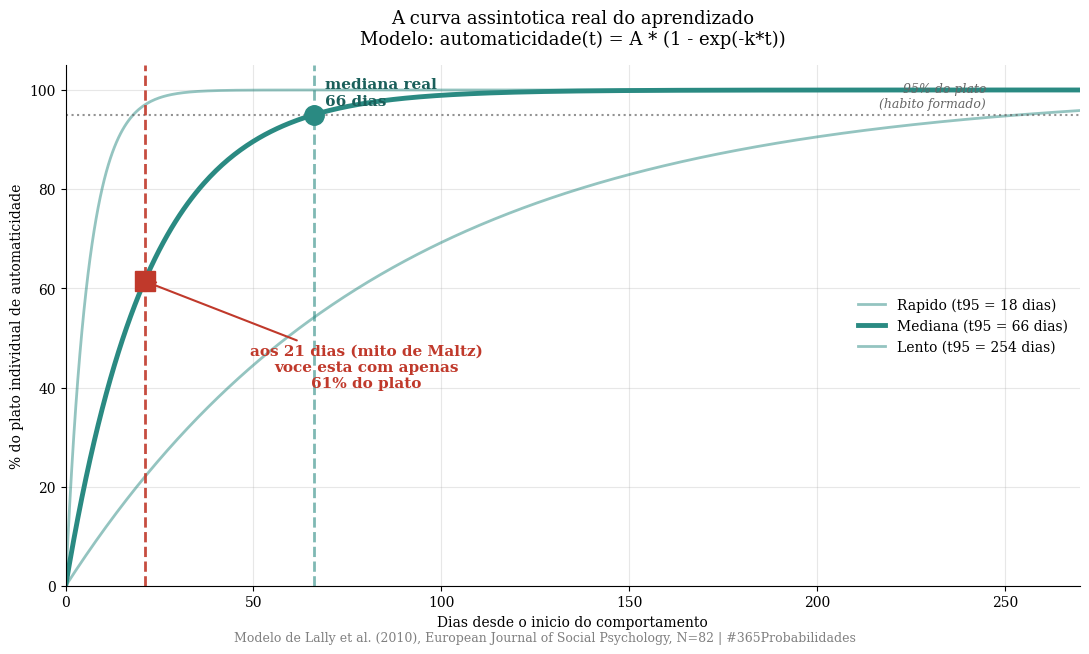
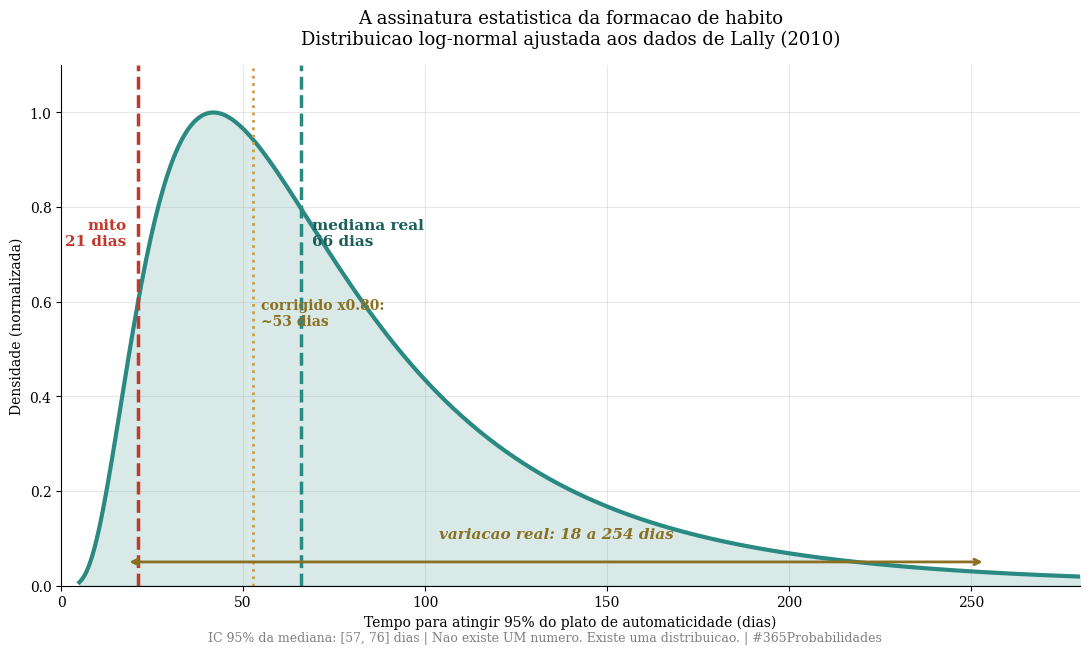
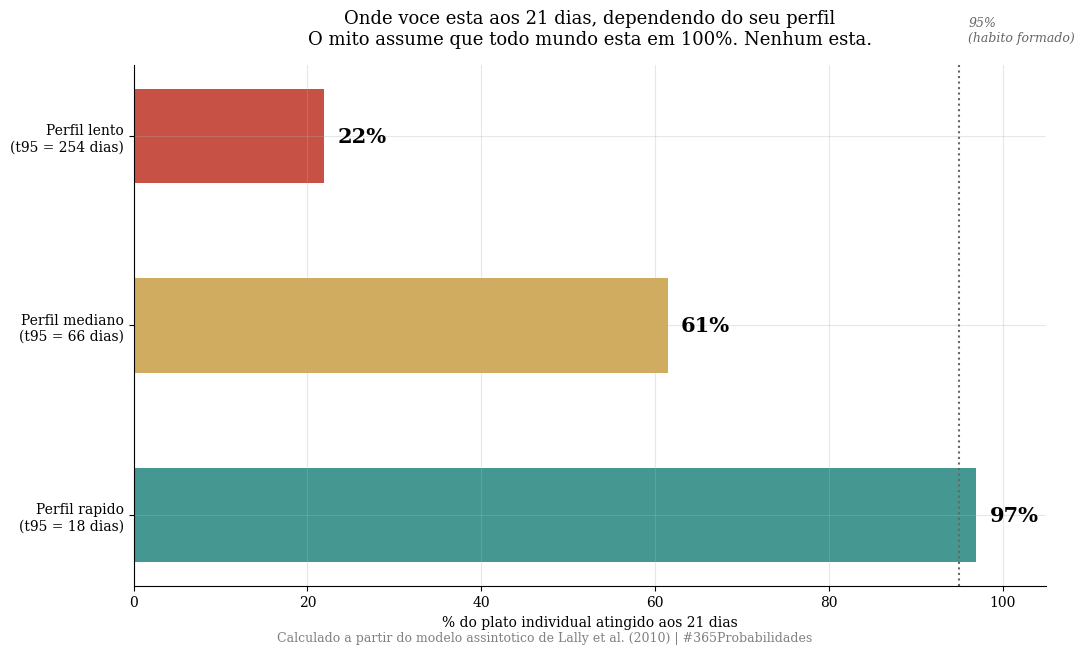

The script that saved these images, in order:
import numpy as np
import matplotlib.pyplot as plt
from scipy import stats

plt.rcParams['font.family'] = 'serif'
plt.rcParams['axes.spines.top'] = False
plt.rcParams['axes.spines.right'] = False
plt.rcParams['axes.grid'] = True
plt.rcParams['grid.alpha'] = 0.3
plt.rcParams['figure.facecolor'] = 'white'
plt.rcParams['axes.facecolor'] = 'white'

print("Bibliotecas carregadas")


# --- DADOS DA LITERATURA ---
# Lally, van Jaarsveld, Potts & Wardle (2010)
# European Journal of Social Psychology 40(6):998-1009

n_voluntarios = 96
n_analisados = 82
duracao_estudo_dias = 84   # 12 semanas

# Achados centrais
mito_maltz = 21             # o numero mitico
mediana_lally = 66          # a mediana real
min_lally = 18              # tempo minimo observado
max_lally = 254             # tempo maximo (projetado pela curva assintotica)

# Aplicacao do fator de correcao x0.80 (autorrelato)
fator_correcao = 0.80
mediana_corrigida = mediana_lally * fator_correcao   # ~53 dias

# Razoes de comparacao
razao_real_vs_mito = mediana_lally / mito_maltz            # 3.14
razao_corrigido_vs_mito = mediana_corrigida / mito_maltz   # 2.51

print("=" * 68)
print("  DADOS — FORMACAO DE HABITO (Lally et al., 2010)")
print("=" * 68)
print(f"\n  Amostra:                 {n_voluntarios} voluntarios ({n_analisados} analisados)")
print(f"  Duracao do estudo:       {duracao_estudo_dias} dias (12 semanas)")
print(f"  Metodo:                  SRHI diario + regressao nao-linear")

print(f"\n  O MITO:")
print(f"  {mito_maltz} dias (Maltz, 1960 — observacao clinica)")

print(f"\n  A REALIDADE MEDIDA:")
print(f"  Mediana:                 {mediana_lally} dias")
print(f"  Minimo observado:        {min_lally} dias")
print(f"  Maximo projetado:        {max_lally} dias")

print(f"\n  COM FATOR DE CORRECAO x{fator_correcao}:")
print(f"  Mediana corrigida:       ~{mediana_corrigida:.0f} dias")

print(f"\n  RAZOES:")
print(f"  Real / mito:             {razao_real_vs_mito:.1f}x mais")
print(f"  Corrigido / mito:        {razao_corrigido_vs_mito:.1f}x mais")
print("=" * 68)
print()
print(f"  O mito subestima em pelo menos 2.5x o tempo real de formacao.")
print(f"  E a variacao individual e enorme: entre {min_lally} e {max_lally} dias.")


# --- O MODELO ---
# A curva assintotica de Lally e a assinatura estatistica da variacao

# Modelo assintotico de Lally: automaticidade(t) = A * (1 - exp(-k*t))
# onde A e o plato individual, k e a velocidade de aprendizado
# O tempo para atingir 95% do plato: t_95 = -ln(0.05) / k

# Para uma pessoa mediana (t_95 = 66 dias):
k_mediana = -np.log(0.05) / mediana_lally
# Para uma pessoa rapida (t_95 = 18 dias):
k_rapida = -np.log(0.05) / min_lally
# Para uma pessoa lenta (t_95 = 254 dias):
k_lenta = -np.log(0.05) / max_lally

# Distribuicao aproximada dos tempos individuais (log-normal)
# Ajustando aos dados observados: mediana=66, min=18, max=254
# log(t_95) tem distribuicao aproximadamente normal
log_min = np.log(min_lally)
log_max = np.log(max_lally)
log_mediana = np.log(mediana_lally)
sigma_log = (log_max - log_min) / (2 * 1.96)  # ~IC 95% aproximado

# IC 95% pra mediana amostral (N=82, distribuicao log-normal)
se_log_mediana = sigma_log / np.sqrt(n_analisados)
mediana_ic_low = np.exp(log_mediana - 1.96 * se_log_mediana)
mediana_ic_high = np.exp(log_mediana + 1.96 * se_log_mediana)

print("=" * 68)
print("  MODELO — A CURVA ASSINTOTICA DA AUTOMATICIDADE")
print("=" * 68)

print(f"\n  MODELO DE LALLY:")
print(f"    automaticidade(t) = A * (1 - exp(-k*t))")
print(f"    A = plato individual (maximo pessoal)")
print(f"    k = velocidade de aprendizado (individual)")
print(f"    t_95 = tempo para atingir 95% do plato = -ln(0.05) / k")

print(f"\n  VELOCIDADE k (por perfil):")
print(f"    Rapida  (t_95 = {min_lally} dias):   k = {k_rapida:.4f} / dia")
print(f"    Mediana (t_95 = {mediana_lally} dias):   k = {k_mediana:.4f} / dia")
print(f"    Lenta   (t_95 = {max_lally} dias):  k = {k_lenta:.4f} / dia")

print(f"\n  ASSINATURA ESTATISTICA (log-normal, N={n_analisados}):")
print(f"    Mediana:              {mediana_lally} dias")
print(f"    IC 95% da mediana:    [{mediana_ic_low:.0f}, {mediana_ic_high:.0f}] dias")
print(f"    Sigma (log):          {sigma_log:.2f}")

print(f"\n  PROGRESSO NO DIA 21 (o mito):")
progresso_mito_rapido = (1 - np.exp(-k_rapida * mito_maltz)) * 100
progresso_mito_mediana = (1 - np.exp(-k_mediana * mito_maltz)) * 100
progresso_mito_lento = (1 - np.exp(-k_lenta * mito_maltz)) * 100
print(f"    Pessoa rapida:        {progresso_mito_rapido:.0f}% do plato")
print(f"    Pessoa mediana:       {progresso_mito_mediana:.0f}% do plato")
print(f"    Pessoa lenta:         {progresso_mito_lento:.0f}% do plato")

print(f"\n  Ou seja: aos 21 dias, uma pessoa mediana esta com apenas")
print(f"  {progresso_mito_mediana:.0f}% do seu proprio plato de automaticidade.")
print(f"  Menos da metade do caminho.")
print("=" * 68)


# --- VISUALIZACAO ---
# Segundo dia com a ASSINATURA ESTATISTICA VISIVEL

cor_mito = '#c0392b'
cor_lally = '#2a8a82'
cor_corrigido = '#c9a14a'
cor_variacao = '#8a7020'
cor_neutra = '#9c9b94'

# GRAFICO 1 — A CURVA ASSINTOTICA REAL (o modelo de Lally)
fig1, ax1 = plt.subplots(figsize=(11, 6.5))

dias = np.linspace(0, 270, 500)
curva_rapida = (1 - np.exp(-k_rapida * dias)) * 100
curva_mediana = (1 - np.exp(-k_mediana * dias)) * 100
curva_lenta = (1 - np.exp(-k_lenta * dias)) * 100

ax1.plot(dias, curva_rapida, color=cor_lally, linewidth=2, alpha=0.5,
         label=f'Rapido (t95 = {min_lally} dias)')
ax1.plot(dias, curva_mediana, color=cor_lally, linewidth=3.5,
         label=f'Mediana (t95 = {mediana_lally} dias)')
ax1.plot(dias, curva_lenta, color=cor_lally, linewidth=2, alpha=0.5,
         label=f'Lento (t95 = {max_lally} dias)')

# Linha do 95% do plato
ax1.axhline(y=95, color='#666', linestyle=':', linewidth=1.5, alpha=0.7)
ax1.text(245, 96.5, '95% do plato\n(habito formado)',
         fontsize=9, color='#666', style='italic', ha='right')

# Marcar o mito de 21 dias
ax1.axvline(x=mito_maltz, color=cor_mito, linestyle='--', linewidth=2, alpha=0.9)
progresso_21 = (1 - np.exp(-k_mediana * mito_maltz)) * 100
ax1.plot(mito_maltz, progresso_21, 's', color=cor_mito, markersize=14, zorder=5)
ax1.annotate(f'aos 21 dias (mito de Maltz)\nvoce esta com apenas\n{progresso_21:.0f}% do plato',
             xy=(mito_maltz, progresso_21), xytext=(80, 40),
             fontsize=11, color=cor_mito, fontweight='bold', ha='center',
             arrowprops=dict(arrowstyle='->', color=cor_mito, lw=1.5))

# Marcar a mediana real
ax1.axvline(x=mediana_lally, color=cor_lally, linestyle='--', linewidth=2, alpha=0.6)
ax1.plot(mediana_lally, 95, 'o', color=cor_lally, markersize=14, zorder=5)
ax1.text(mediana_lally+3, 97, f'mediana real\n{mediana_lally} dias',
         fontsize=11, color='#1a5f5a', fontweight='bold')

ax1.set_xlabel('Dias desde o inicio do comportamento')
ax1.set_ylabel('% do plato individual de automaticidade')
ax1.set_xlim(0, 270)
ax1.set_ylim(0, 105)
ax1.set_title('A curva assintotica real do aprendizado\nModelo: automaticidade(t) = A * (1 - exp(-k*t))',
              fontsize=13, pad=15)
ax1.legend(frameon=False, loc='center right', fontsize=10)

plt.figtext(0.5, 0.005,
            'Modelo de Lally et al. (2010), European Journal of Social Psychology, N=82 | #365Probabilidades',
            ha='center', fontsize=9, color='gray')
plt.tight_layout()
plt.savefig('dia-036-grafico-01-curva-assintotica.png', dpi=150, bbox_inches='tight')
plt.close()
print("Grafico 1 salvo!")

# GRAFICO 2 — A ASSINATURA ESTATISTICA VISIVEL (distribuicao dos tempos)
fig2, ax2 = plt.subplots(figsize=(11, 6.5))

# Distribuicao log-normal dos tempos individuais
t_range = np.linspace(5, 300, 500)
mu_log = np.log(mediana_lally)
densidade = stats.lognorm.pdf(t_range, s=sigma_log, scale=np.exp(mu_log))
densidade_norm = densidade / densidade.max()

ax2.plot(t_range, densidade_norm, color=cor_lally, linewidth=3)
ax2.fill_between(t_range, densidade_norm, alpha=0.18, color=cor_lally)

# Marcadores
ax2.axvline(x=mito_maltz, color=cor_mito, linestyle='--', linewidth=2.5)
ax2.text(mito_maltz-3, 0.72, f'mito\n{mito_maltz} dias',
         ha='right', fontsize=11, color=cor_mito, fontweight='bold')

ax2.axvline(x=mediana_lally, color=cor_lally, linestyle='--', linewidth=2.5)
ax2.text(mediana_lally+3, 0.72, f'mediana real\n{mediana_lally} dias',
         ha='left', fontsize=11, color='#1a5f5a', fontweight='bold')

ax2.axvline(x=mediana_corrigida, color=cor_corrigido, linestyle=':', linewidth=2)
ax2.text(mediana_corrigida+2, 0.55, f'corrigido x0.80:\n~{mediana_corrigida:.0f} dias',
         ha='left', fontsize=10, color=cor_variacao, fontweight='bold')

# Faixa da variacao individual
ax2.annotate('', xy=(max_lally, 0.05), xytext=(min_lally, 0.05),
             arrowprops=dict(arrowstyle='<->', color=cor_variacao, lw=2))
ax2.text((min_lally+max_lally)/2, 0.10,
         f'variacao real: {min_lally} a {max_lally} dias',
         ha='center', fontsize=11, color=cor_variacao, fontweight='bold', style='italic')

ax2.set_xlabel('Tempo para atingir 95% do plato de automaticidade (dias)')
ax2.set_ylabel('Densidade (normalizada)')
ax2.set_xlim(0, 280)
ax2.set_ylim(0, 1.1)
ax2.set_title('A assinatura estatistica da formacao de habito\nDistribuicao log-normal ajustada aos dados de Lally (2010)',
              fontsize=13, pad=15)

plt.figtext(0.5, 0.005,
            f'IC 95% da mediana: [{mediana_ic_low:.0f}, {mediana_ic_high:.0f}] dias | Nao existe UM numero. Existe uma distribuicao. | #365Probabilidades',
            ha='center', fontsize=9, color='gray')
plt.tight_layout()
plt.savefig('dia-036-grafico-02-assinatura-estatistica.png', dpi=150, bbox_inches='tight')
plt.close()
print("Grafico 2 salvo!")

# GRAFICO 3 — Onde voce esta aos 21 dias (progresso por perfil)
fig3, ax3 = plt.subplots(figsize=(11, 6.5))

perfis = ['Perfil rapido\n(t95 = 18 dias)',
          'Perfil mediano\n(t95 = 66 dias)',
          'Perfil lento\n(t95 = 254 dias)']
progressos_21 = [
    (1 - np.exp(-k_rapida * mito_maltz)) * 100,
    (1 - np.exp(-k_mediana * mito_maltz)) * 100,
    (1 - np.exp(-k_lenta * mito_maltz)) * 100,
]
cores = [cor_lally, cor_corrigido, cor_mito]

bars = ax3.barh(perfis, progressos_21, color=cores, alpha=0.88, height=0.5)
ax3.set_xlim(0, 105)
ax3.set_xlabel('% do plato individual atingido aos 21 dias')
ax3.axvline(x=95, color='#666', linestyle=':', linewidth=1.5)
ax3.text(96, 2.5, '95%\n(habito formado)', fontsize=9, color='#666',
         style='italic', ha='left')

for bar, v in zip(bars, progressos_21):
    ax3.text(v + 1.5, bar.get_y() + bar.get_height()/2,
             f'{v:.0f}%', va='center', fontweight='bold', fontsize=15)

ax3.set_title('Onde voce esta aos 21 dias, dependendo do seu perfil\nO mito assume que todo mundo esta em 100%. Nenhum esta.',
              fontsize=13, pad=15)

plt.figtext(0.5, 0.005,
            'Calculado a partir do modelo assintotico de Lally et al. (2010) | #365Probabilidades',
            ha='center', fontsize=9, color='gray')
plt.tight_layout()
plt.savefig('dia-036-grafico-03-progresso-21-dias.png', dpi=150, bbox_inches='tight')
plt.close()
print("Grafico 3 salvo!")
